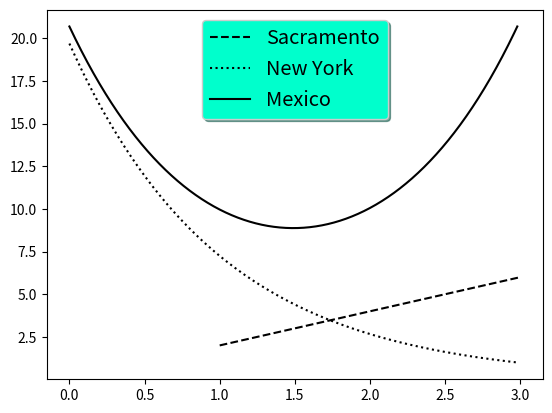

Write the Python code that produced this figure.
import numpy as np
import matplotlib.pyplot as plt

# Make some fake data.
a = b = np.arange(0, 3, .02)
c = np.exp(a)
d = c[::-1]

# Create plots with pre-defined labels.
fig, ax = plt.subplots()
ax.plot([1, 2 ,3], [2, 4, 6], 'k--', label='Sacramento')
ax.plot(a, d, 'k:', label='New York')
ax.plot(a, c + d, 'k', label='Mexico')

legend = ax.legend(loc='upper center', shadow=True, fontsize='x-large')

# Put a nicer background color on the legend.
legend.get_frame().set_facecolor('#00FFCC')

plt.show()